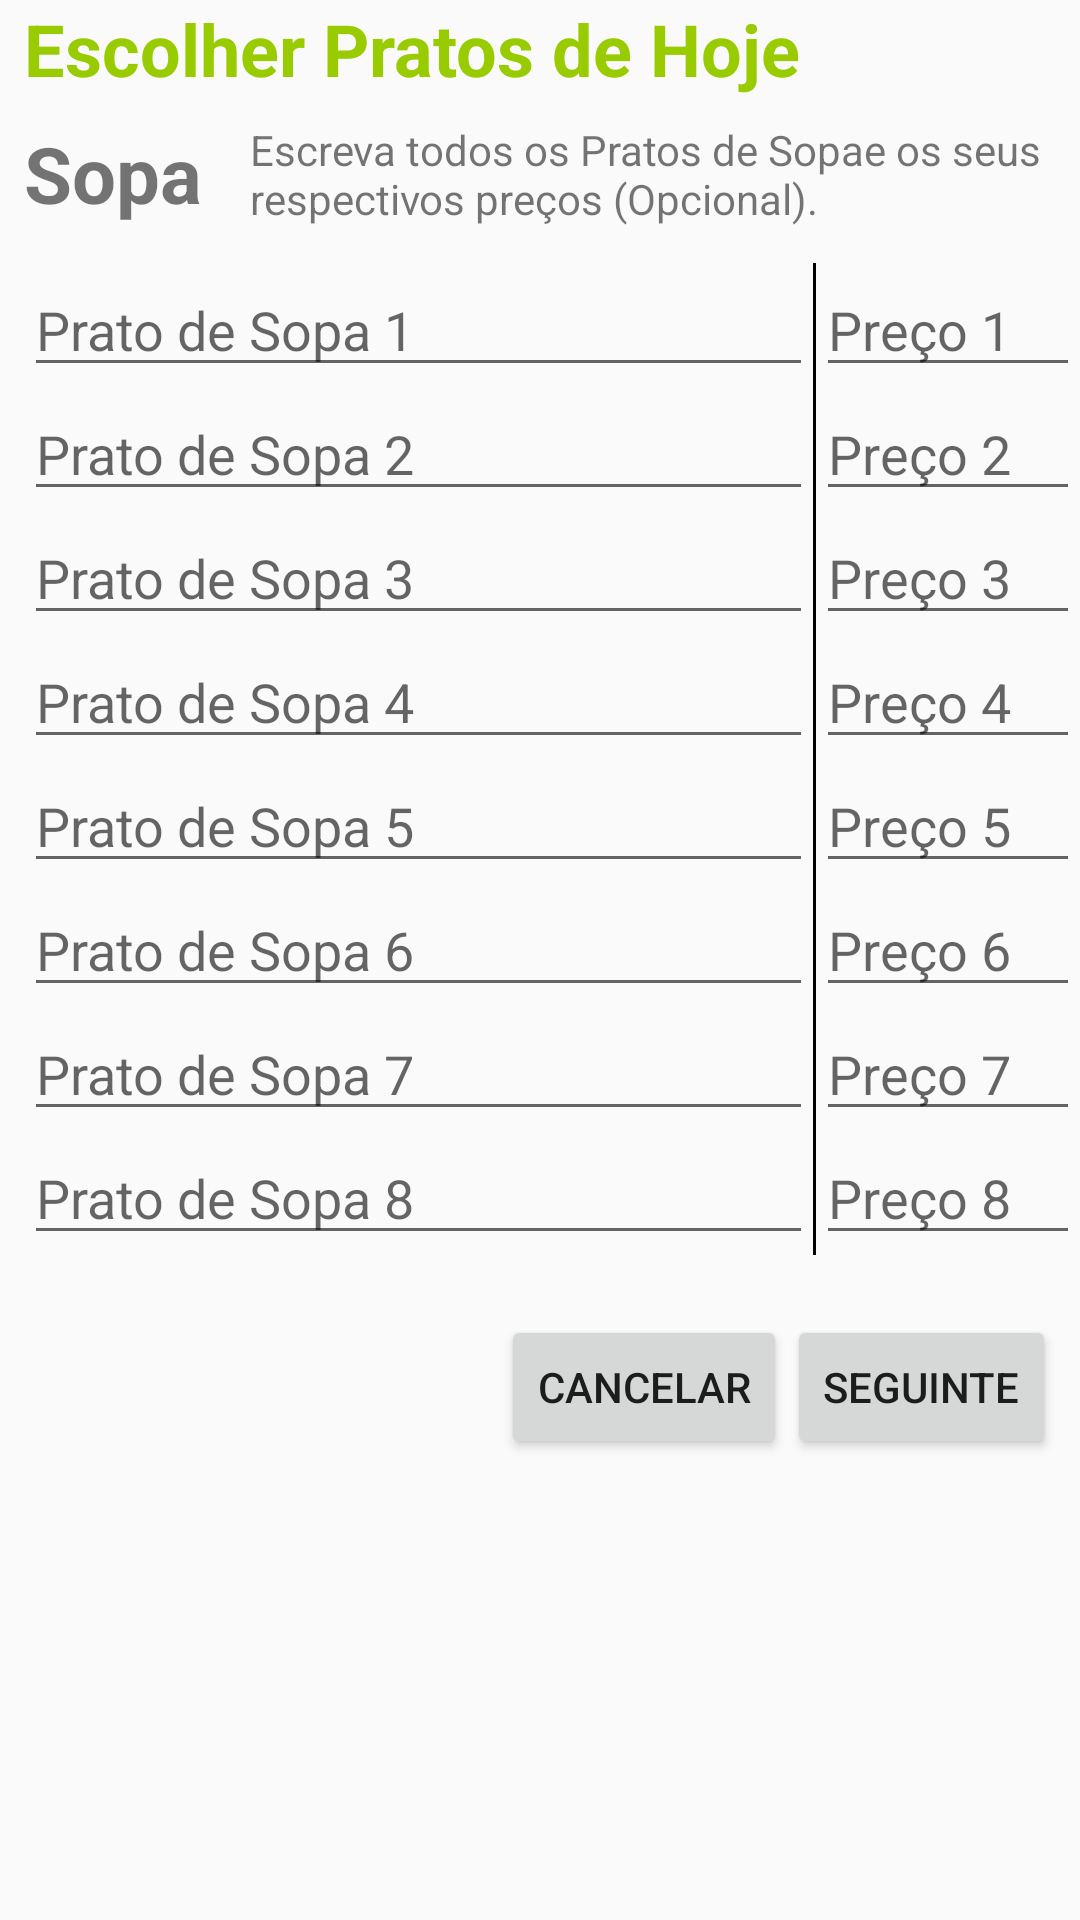

The Android layout XML behind this screen, and the referenced resources:
<!-- AndroidManifest.xml: application theme AppTheme -->
<!-- res/layout/activity_upload_sopa.xml -->
<?xml version="1.0" encoding="utf-8"?>
<RelativeLayout
    xmlns:android="http://schemas.android.com/apk/res/android"
    xmlns:tools="http://schemas.android.com/tools"
    android:layout_width="match_parent"
    android:layout_height="match_parent"
    tools:context="org.example.snovaisg.myuploadFCT.UploadPageCarne">

    <LinearLayout
        android:id="@+id/linear_lay1"
        android:layout_width="match_parent"
        android:layout_height="match_parent"
        android:orientation="vertical"
        android:paddingLeft="8dp">

        <TextView
            android:id="@+id/textView"
            android:layout_width="wrap_content"
            android:layout_height="wrap_content"
            android:paddingBottom="8dp"
            android:paddingLeft="0dp"
            android:text="Escolher Pratos de Hoje"
            android:textColor="@android:color/holo_green_light"
            android:textSize="24dp"
            android:textStyle="bold" />

        <RelativeLayout
            android:layout_width="wrap_content"
            android:layout_height="wrap_content">

            <TextView
                android:id="@+id/textView3"
                android:layout_width="wrap_content"
                android:layout_height="wrap_content"
                android:text="Sopa"
                android:textSize="26dp"
                android:textStyle="bold" />

            <TextView
                android:id="@+id/textView4"
                android:layout_width="wrap_content"
                android:layout_height="wrap_content"
                android:layout_toRightOf="@id/textView3"
                android:paddingBottom="12dp"
                android:paddingLeft="16dp"
                android:text="Escreva todos os Pratos de Sopae os seus respectivos preços (Opcional)." />
        </RelativeLayout>

        <ScrollView
            android:layout_width="match_parent"
            android:layout_height="match_parent">

            <LinearLayout
                android:layout_width="match_parent"
                android:layout_height="match_parent"
                android:orientation="vertical">

            <LinearLayout
                android:layout_width="match_parent"
                android:layout_height="wrap_content"
                android:orientation="horizontal">

            <LinearLayout
                android:layout_width="0dp"
                android:layout_height="wrap_content"
                android:layout_weight="3"
                android:orientation="vertical">

                <EditText
                    android:id="@+id/Sopa1"
                    android:layout_width="match_parent"
                    android:layout_height="wrap_content"
                    android:ems="10"
                    android:hint="Prato de Sopa 1"
                    android:inputType="text" />

                <EditText
                    android:id="@+id/Sopa2"
                    android:layout_width="match_parent"
                    android:layout_height="wrap_content"
                    android:ems="10"
                    android:hint="Prato de Sopa 2"
                    android:inputType="text" />

                <EditText
                    android:id="@+id/Sopa3"
                    android:layout_width="match_parent"
                    android:layout_height="wrap_content"
                    android:ems="10"
                    android:hint="Prato de Sopa 3"
                    android:inputType="text" />

                <EditText
                    android:id="@+id/Sopa4"
                    android:layout_width="match_parent"
                    android:layout_height="wrap_content"
                    android:ems="10"
                    android:hint="Prato de Sopa 4"
                    android:inputType="text" />

                <EditText
                    android:id="@+id/Sopa5"
                    android:layout_width="match_parent"
                    android:layout_height="wrap_content"
                    android:ems="10"
                    android:hint="Prato de Sopa 5"
                    android:inputType="text" />

                <EditText
                    android:id="@+id/Sopa6"
                    android:layout_width="match_parent"
                    android:layout_height="wrap_content"
                    android:ems="10"
                    android:hint="Prato de Sopa 6"
                    android:inputType="text" />

                <EditText
                    android:id="@+id/Sopa7"
                    android:layout_width="match_parent"
                    android:layout_height="wrap_content"
                    android:ems="10"
                    android:hint="Prato de Sopa 7"
                    android:inputType="text" />

                <EditText
                    android:id="@+id/Sopa8"
                    android:layout_width="match_parent"
                    android:layout_height="wrap_content"
                    android:ems="10"
                    android:hint="Prato de Sopa 8"
                    android:inputType="text" />

            </LinearLayout>

                <LinearLayout
                    android:layout_width="1dp"
                    android:layout_height="match_parent"
                    android:background="@android:color/background_dark"
                    android:orientation="vertical"/>

                <LinearLayout
                    android:layout_width="0dp"
                    android:layout_height="match_parent"
                    android:layout_weight="1"
                    android:orientation="vertical">

                    <EditText
                        android:id="@+id/sopaPreco1"
                        android:layout_width="match_parent"
                        android:layout_height="wrap_content"
                        android:ems="10"
                        android:hint="Preço 1"
                        android:inputType="text" />

                    <EditText
                        android:id="@+id/sopaPreco2"
                        android:layout_width="match_parent"
                        android:layout_height="wrap_content"
                        android:ems="10"
                        android:hint="Preço 2"
                        android:inputType="text" />

                    <EditText
                        android:id="@+id/sopaPreco3"
                        android:layout_width="match_parent"
                        android:layout_height="wrap_content"
                        android:ems="10"
                        android:hint="Preço 3"
                        android:inputType="text" />

                    <EditText
                        android:id="@+id/sopaPreco4"
                        android:layout_width="match_parent"
                        android:layout_height="wrap_content"
                        android:ems="10"
                        android:hint="Preço 4"
                        android:inputType="text" />

                    <EditText
                        android:id="@+id/sopaPreco5"
                        android:layout_width="match_parent"
                        android:layout_height="wrap_content"
                        android:ems="10"
                        android:hint="Preço 5"
                        android:inputType="text" />

                    <EditText
                        android:id="@+id/sopaPreco6"
                        android:layout_width="match_parent"
                        android:layout_height="wrap_content"
                        android:ems="10"
                        android:hint="Preço 6"
                        android:inputType="text" />

                    <EditText
                        android:id="@+id/sopaPreco7"
                        android:layout_width="match_parent"
                        android:layout_height="wrap_content"
                        android:ems="10"
                        android:hint="Preço 7"
                        android:inputType="text" />

                    <EditText
                        android:id="@+id/sopaPreco8"
                        android:layout_width="match_parent"
                        android:layout_height="wrap_content"
                        android:ems="10"
                        android:hint="Preço 8"
                        android:inputType="text" />

                </LinearLayout>

            </LinearLayout>
                <RelativeLayout
                    android:layout_width="match_parent"
                    android:layout_height="match_parent">

                    <Button
                        android:id="@+id/button2"
                        android:layout_width="wrap_content"
                        android:layout_height="wrap_content"
                        android:layout_marginEnd="8dp"
                        android:layout_marginRight="8dp"
                        android:text="Seguinte"
                        android:layout_alignParentBottom="true"
                        android:layout_alignParentRight="true"/>

                    <Button
                        android:id="@+id/button4"
                        android:layout_width="wrap_content"
                        android:layout_height="wrap_content"
                        android:layout_alignParentTop="true"
                        android:layout_marginTop="20dp"
                        android:layout_toStartOf="@+id/button2"
                        android:text="cancelar" />

                </RelativeLayout>
            </LinearLayout>


        </ScrollView>

    </LinearLayout>

</RelativeLayout>
<!-- resources referenced by this layout -->
<resources>
  <style name="AppTheme" parent="Theme.AppCompat.Light.NoActionBar">
          
          <item name="colorPrimary">@color/colorPrimary</item>
          <item name="colorPrimaryDark">@color/colorPrimaryDark</item>
          <item name="colorAccent">@color/colorAccent</item>
      </style>
  <color name="colorPrimary">#3F51B5</color>
  <color name="colorPrimaryDark">#303F9F</color>
  <color name="colorAccent">#FF4081</color>
</resources>
